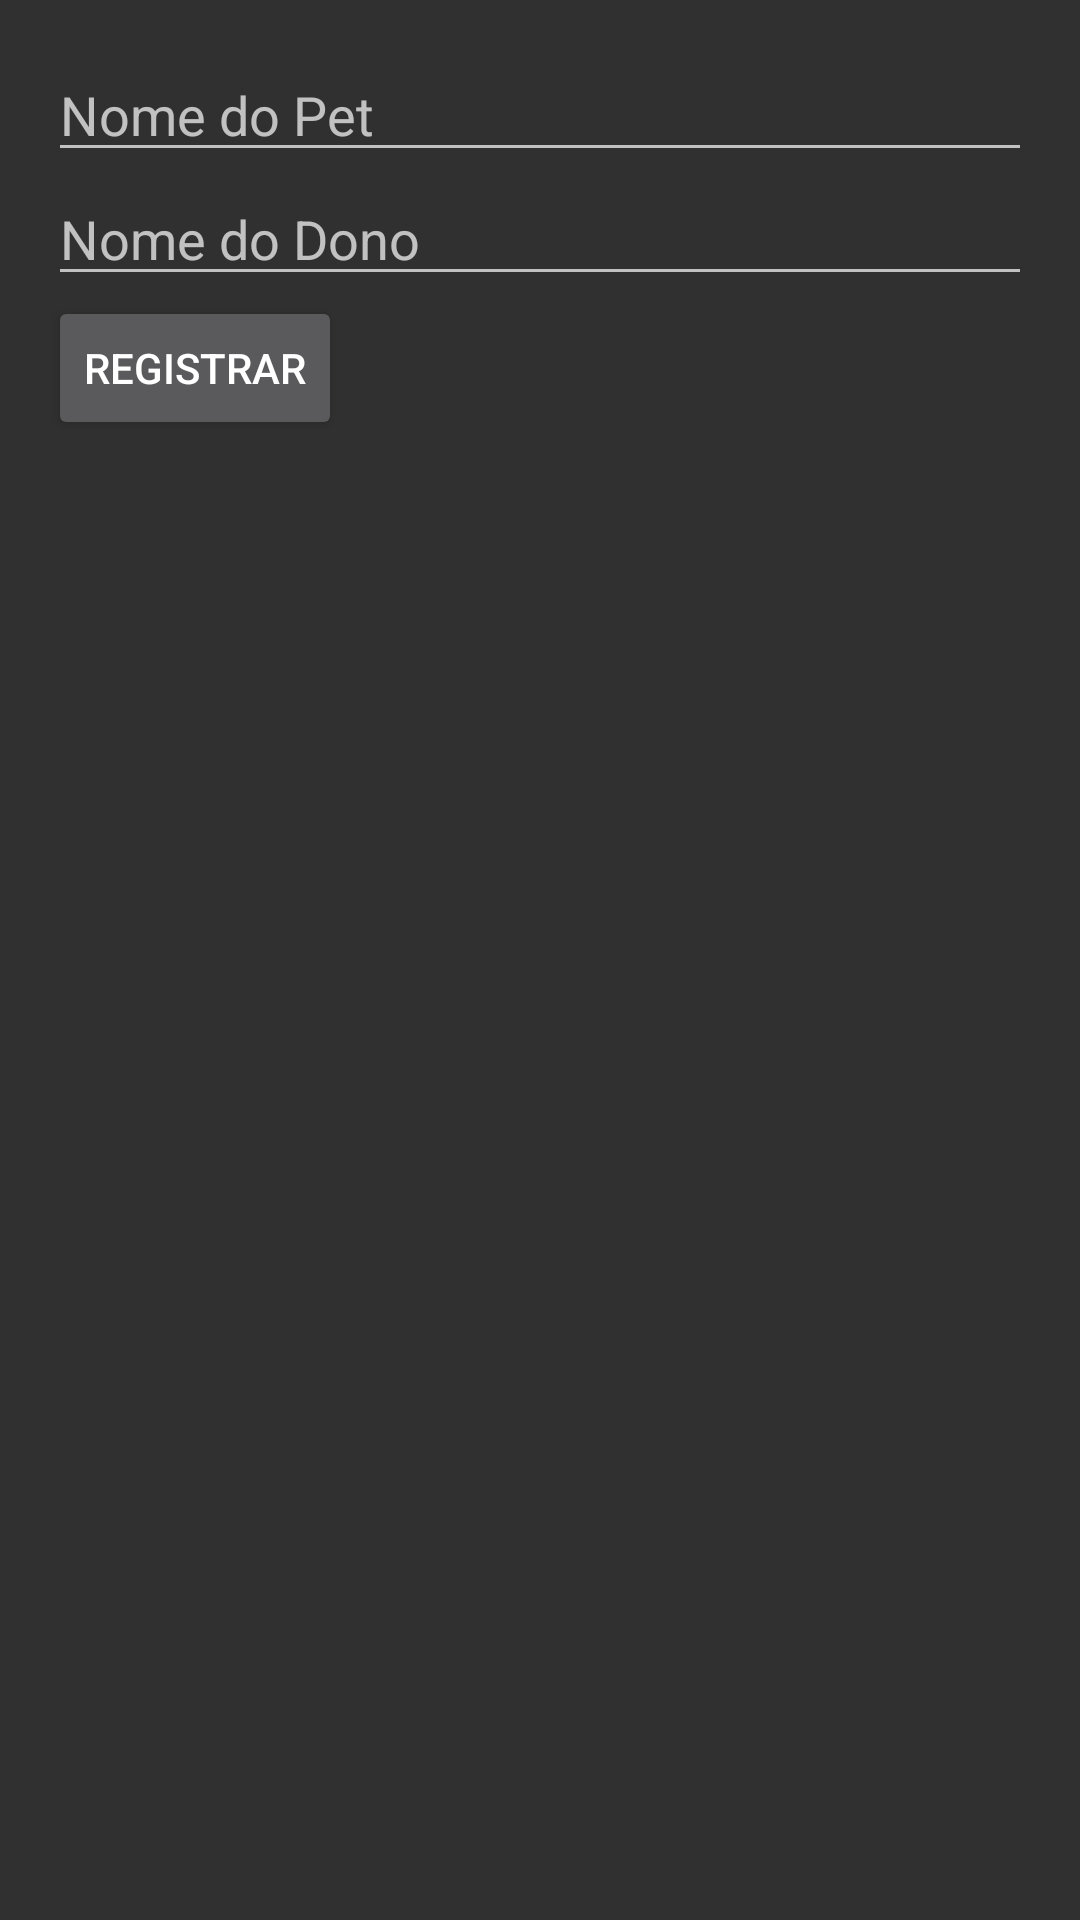

This screen was rendered from an Android layout file. Write that file and the resources it references.
<!-- AndroidManifest.xml: application theme Theme.AppCompat -->
<!-- res/layout/activity_tela2.xml -->
<?xml version="1.0" encoding="utf-8"?>
<LinearLayout
xmlns:android="http://schemas.android.com/apk/res/android"
android:orientation="vertical"
android:layout_width="match_parent"
android:layout_height="match_parent"
android:padding="16dp">

<EditText
    android:id="@+id/etNomePet"
    android:hint="Nome do Pet"
    android:layout_width="match_parent"
    android:layout_height="wrap_content"/>

<EditText
    android:id="@+id/etNomeDono"
    android:hint="Nome do Dono"
    android:layout_width="match_parent"
    android:layout_height="wrap_content"/>

<Button
    android:id="@+id/btnRegistrarPet"
    android:text="Registrar"
    android:layout_width="wrap_content"
    android:layout_height="wrap_content"/>
</LinearLayout>
<!-- resources referenced by this layout -->
<resources>

</resources>
